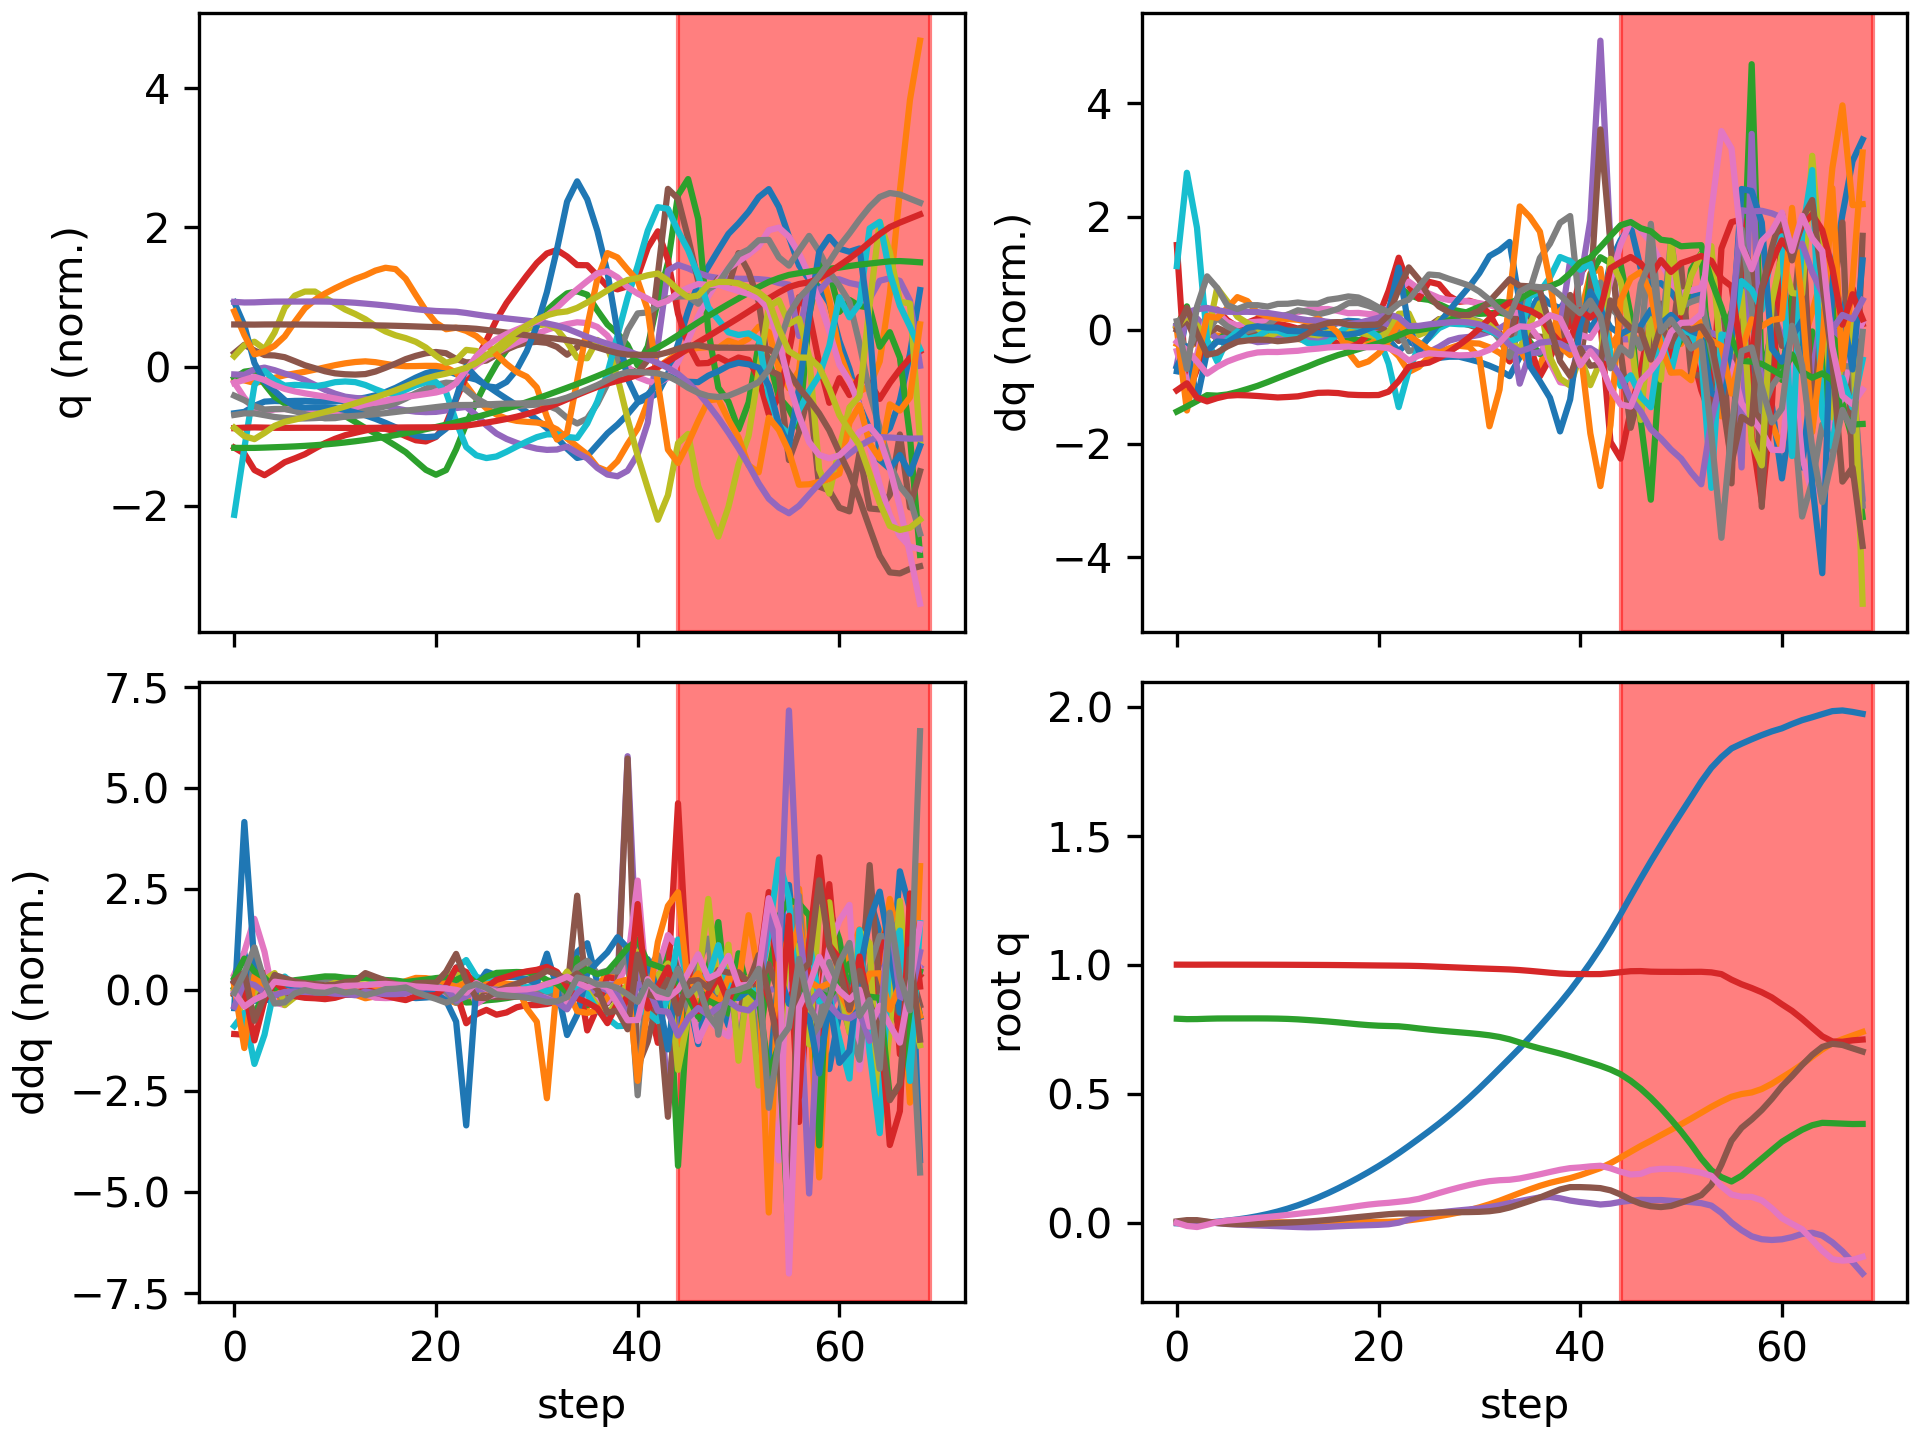

Values plotted in this chart, from the file beside it:
floating_base_joint_x, floating_base_joint_y, floating_base_joint_z, floating_base_joint_qw, floating_base_joint_qx, floating_base_joint_qy, floating_base_joint_qz, left_hip_pitch_joint_q, left_hip_roll_joint_q, left_hip_yaw_joint_q, left_knee_joint_q, left_ankle_pitch_joint_q, left_ankle_roll_joint_q, right_hip_pitch_joint_q, right_hip_roll_joint_q, right_hip_yaw_joint_q, right_knee_joint_q, right_ankle_pitch_joint_q, right_ankle_roll_joint_q, floating_base_joint_vx, floating_base_joint_vy, floating_base_joint_vz, floating_base_joint_wx, floating_base_joint_wy
-0.002163, 0.0005175, 0.7906, 1, 0.0003122, 0.005244, -0.000293, -0.05448, -0.002629, -0.002832, 0.1246, -0.07661, 0.0001256, -0.05486, -0.001206, 0.003223, 0.1248, -0.07669, 2.0839236969217007e-06, -0.1115, 0.04643, -0.2076, 0.05232, 0.5841
-0.003754, 0.0022, 0.7888, 0.9999, 0.003184, 0.01007, -0.01242, -0.04641, -0.007363, 0.008077, 0.09938, -0.07948, 0.01513, -0.1824, -0.01683, 0.01938, 0.4144, -0.1854, -0.04099, -0.01445, 0.1039, -0.008034, 0.4902, 0.2323
-0.003006, 0.003081, 0.7891, 0.9998, 0.005885, 0.01002, -0.01665, -0.01088, -0.0132, 0.01042, 0.03004, -0.04125, 0.004838, -0.2854, -0.03733, 0.02463, 0.6869, -0.3619, -0.07451, 0.08754, -0.014, 0.04368, -0.01171, -0.226
0.0001584, 0.002383, 0.7904, 1, 0.003003, 0.004537, -0.007789, 0.01384, -0.009077, -0.01254, 0.008331, -0.02799, -0.003294, -0.2989, -0.04862, 0.01379, 0.7499, -0.4493, -0.06964, 0.1994, -0.04539, 0.06626, -0.4493, -0.7307
0.004, 0.001693, 0.7913, 1, -0.001556, -0.001129, 0.002379, 0.01743, -0.001231, -0.03364, 0.03425, -0.04642, -0.004093, -0.2808, -0.0469, 0.03826, 0.7094, -0.4931, -0.05959, 0.1901, -0.01831, 0.02834, -0.4055, -0.4505
0.008011, 0.001539, 0.7915, 0.9999, -0.004919, -0.004339, 0.00814, 0.01582, 0.004959, -0.04468, 0.06308, -0.07076, -0.007151, -0.2771, -0.0468, 0.07458, 0.6861, -0.5357, -0.04334, 0.2126, 0.0009416, 0.003741, -0.2808, -0.2308
0.01274, 0.001634, 0.7915, 0.9999, -0.007144, -0.005717, 0.0113, 0.01801, 0.009323, -0.05135, 0.07927, -0.09042, -0.01421, -0.2856, -0.05444, 0.09249, 0.6892, -0.5642, -0.01827, 0.2591, 0.006424, 0.0001648, -0.1888, -0.07456
0.01853, 0.001743, 0.7916, 0.9998, -0.00887, -0.005684, 0.01475, 0.01824, 0.01335, -0.05583, 0.09677, -0.1167, -0.02156, -0.2923, -0.06441, 0.09852, 0.6869, -0.5711, 0.005302, 0.3157, 0.00397, 0.003325, -0.1614, 0.05662
0.02545, 0.001777, 0.7917, 0.9998, -0.01037, -0.004526, 0.01861, 0.0147, 0.01845, -0.05579, 0.1208, -0.1517, -0.02692, -0.2963, -0.07266, 0.09856, 0.6831, -0.57, 0.02, 0.3756, -0.0006664, -0.002553, -0.1439, 0.1445
0.03372, 0.001709, 0.7915, 0.9997, -0.01182, -0.002901, 0.02221, 0.0128, 0.0239, -0.05536, 0.1435, -0.1869, -0.03231, -0.2996, -0.07881, 0.08923, 0.6903, -0.5715, 0.03091, 0.4471, -0.006725, -0.01562, -0.1483, 0.1662
0.04349, 0.001499, 0.7909, 0.9996, -0.01351, -0.001258, 0.02603, 0.01463, 0.02915, -0.05875, 0.1619, -0.2146, -0.03606, -0.2977, -0.07805, 0.08091, 0.7009, -0.5734, 0.04009, 0.5233, -0.01301, -0.04095, -0.176, 0.1626
0.05478, 0.001281, 0.7898, 0.9994, -0.01525, 0.0004655, 0.03029, 0.01961, 0.03356, -0.0657, 0.1769, -0.2358, -0.03765, -0.2882, -0.07289, 0.07204, 0.7039, -0.5824, 0.04843, 0.5971, -0.008997, -0.0681, -0.1561, 0.1899
0.06756, 0.001147, 0.7879, 0.9993, -0.01679, 0.002418, 0.03469, 0.02781, 0.03674, -0.07535, 0.1871, -0.245, -0.03825, -0.2732, -0.06363, 0.06544, 0.701, -0.594, 0.05619, 0.6704, -0.003724, -0.1095, -0.1315, 0.2134
0.08178, 0.001207, 0.7854, 0.9991, -0.01782, 0.004798, 0.03918, 0.03723, 0.03838, -0.0855, 0.1969, -0.2511, -0.03734, -0.2533, -0.05336, 0.05778, 0.6886, -0.6076, 0.0626, 0.7424, 0.01128, -0.1336, -0.02275, 0.2681
0.09756, 0.001594, 0.7827, 0.9989, -0.01729, 0.007591, 0.04342, 0.05076, 0.03631, -0.0946, 0.2048, -0.2764, -0.03281, -0.2302, -0.04599, 0.04771, 0.6703, -0.6242, 0.0707, 0.8216, 0.02517, -0.1394, 0.1284, 0.3035
0.1148, 0.002118, 0.7797, 0.9987, -0.01579, 0.01085, 0.04817, 0.06983, 0.0323, -0.1045, 0.2038, -0.3009, -0.02599, -0.2062, -0.03789, 0.03977, 0.654, -0.6432, 0.07562, 0.8923, 0.02705, -0.161, 0.1884, 0.352
0.1335, 0.002623, 0.7763, 0.9984, -0.01386, 0.01447, 0.05342, 0.09469, 0.02841, -0.1148, 0.1926, -0.3199, -0.01862, -0.1853, -0.02699, 0.03402, 0.6516, -0.6638, 0.07322, 0.9591, 0.02316, -0.181, 0.2065, 0.372
0.1533, 0.00295, 0.7725, 0.998, -0.01215, 0.01829, 0.05905, 0.1244, 0.02673, -0.1256, 0.173, -0.3334, -0.01061, -0.1693, -0.01128, 0.02994, 0.6679, -0.6852, 0.05644, 1.012, 0.01079, -0.1977, 0.1531, 0.3887
0.1742, 0.00311, 0.7688, 0.9976, -0.01083, 0.02206, 0.06495, 0.1546, 0.02699, -0.1404, 0.1556, -0.343, -0.004742, -0.1544, 0.0068, 0.0245, 0.6869, -0.7029, 0.02844, 1.069, 0.007085, -0.1793, 0.1424, 0.3625
0.1962, 0.003228, 0.7657, 0.9972, -0.009497, 0.02577, 0.07018, 0.1803, 0.02756, -0.155, 0.1507, -0.3464, -0.0001071, -0.1406, 0.02299, 0.01606, 0.7005, -0.7102, 0.001336, 1.125, 0.006058, -0.1376, 0.1519, 0.3593
0.2193, 0.00335, 0.7634, 0.9968, -0.00814, 0.0296, 0.07423, 0.1958, 0.02746, -0.163, 0.1694, -0.3444, 0.002173, -0.1279, 0.03551, 0.004041, 0.7018, -0.7065, -0.01979, 1.182, 0.007186, -0.09385, 0.1573, 0.367
0.2437, 0.003781, 0.7623, 0.9964, -0.005826, 0.03321, 0.07726, 0.1956, 0.02369, -0.1554, 0.2239, -0.3345, -2.1661978783829182e-05, -0.1047, 0.04304, -0.006347, 0.6581, -0.6703, -0.03093, 1.255, 0.03492, -0.03668, 0.3475, 0.3212
0.2698, 0.005418, 0.7611, 0.996, 0.0001865, 0.03573, 0.0813, 0.1746, 0.01111, -0.1208, 0.3278, -0.3173, -0.01029, -0.04972, 0.04064, -0.002491, 0.5295, -0.5258, -0.02835, 1.331, 0.1225, -0.09085, 0.8657, 0.1401
0.2972, 0.009335, 0.7575, 0.9956, 0.01215, 0.03606, 0.08566, 0.1582, -0.01902, -0.07882, 0.4247, -0.3091, -0.01638, 0.02328, 0.01747, 0.01264, 0.4193, -0.3785, -0.0338, 1.412, 0.2398, -0.2308, 1.301, -0.1916
0.3256, 0.01437, 0.7528, 0.9948, 0.02416, 0.03633, 0.09254, 0.1429, -0.05162, -0.04225, 0.4939, -0.3679, -0.01588, 0.09225, -0.01048, 0.01096, 0.3833, -0.4288, -0.04288, 1.431, 0.2616, -0.2265, 1.058, 0.01968
0.3544, 0.01967, 0.7485, 0.9934, 0.03303, 0.0379, 0.1032, 0.11, -0.07446, -0.008686, 0.5762, -0.441, -0.01309, 0.1495, -0.02941, 0.004683, 0.3712, -0.4709, -0.05736, 1.467, 0.2744, -0.2021, 0.7207, 0.1115
0.3843, 0.02551, 0.7447, 0.9918, 0.03931, 0.03936, 0.1152, 0.06942, -0.08925, 0.0205, 0.6631, -0.4994, -0.002862, 0.1972, -0.03784, 0.008101, 0.3782, -0.477, -0.07477, 1.532, 0.312, -0.185, 0.5191, 0.07934
0.4157, 0.03224, 0.7412, 0.9902, 0.04407, 0.0403, 0.1264, 0.03069, -0.09906, 0.04391, 0.7345, -0.538, 0.006518, 0.2391, -0.03942, 0.01986, 0.3986, -0.4508, -0.09111, 1.614, 0.3617, -0.168, 0.4038, 0.05723
0.4489, 0.04007, 0.7379, 0.9886, 0.04798, 0.04083, 0.1368, -0.006793, -0.1044, 0.0635, 0.7929, -0.566, 0.01412, 0.2796, -0.03746, 0.03215, 0.4213, -0.3938, -0.1048, 1.706, 0.4205, -0.1593, 0.347, 0.02464
0.4839, 0.04911, 0.7346, 0.987, 0.05159, 0.04132, 0.1463, -0.04728, -0.1067, 0.0803, 0.8495, -0.5898, 0.01899, 0.3182, -0.03412, 0.04267, 0.4428, -0.3063, -0.1132, 1.791, 0.4833, -0.1706, 0.3474, 0.03696
0.5206, 0.0595, 0.7309, 0.9855, 0.05554, 0.04228, 0.1546, -0.09207, -0.1085, 0.09528, 0.9027, -0.6075, 0.02038, 0.354, -0.03199, 0.04833, 0.4621, -0.188, -0.1319, 1.872, 0.5554, -0.2032, 0.432, 0.09562
0.5587, 0.07147, 0.7261, 0.9841, 0.06068, 0.0446, 0.161, -0.1419, -0.1133, 0.1098, 0.9432, -0.6162, 0.01852, 0.3868, -0.03399, 0.05074, 0.474, -0.02931, -0.1829, 1.933, 0.6372, -0.2661, 0.6216, 0.2536
0.5976, 0.08511, 0.7197, 0.9828, 0.06766, 0.04979, 0.1647, -0.1982, -0.125, 0.1251, 0.9577, -0.6138, 0.01132, 0.4143, -0.04826, 0.04293, 0.4749, 0.172, -0.2221, 1.966, 0.7143, -0.3688, 0.844, 0.5445
0.6368, 0.1001, 0.7106, 0.9813, 0.07619, 0.05909, 0.1665, -0.2623, -0.1464, 0.1381, 0.9303, -0.5926, -0.002709, 0.4352, -0.07751, 0.02421, 0.4633, 0.3953, -0.2102, 1.944, 0.7717, -0.5374, 1.066, 1.006
0.6764, 0.1151, 0.6984, 0.979, 0.08401, 0.07146, 0.1716, -0.3163, -0.1659, 0.1415, 0.8941, -0.6371, 0.01077, 0.4504, -0.09641, 0.0009571, 0.4585, 0.491, -0.1201, 2.022, 0.7322, -0.6442, 0.9331, 1.222
0.718, 0.1294, 0.6861, 0.9759, 0.0913, 0.08427, 0.1794, -0.3045, -0.1848, 0.1359, 0.8935, -0.6772, 0.02123, 0.4437, -0.07976, 0.0003188, 0.5215, 0.4064, -0.02618, 2.135, 0.705, -0.5889, 0.9215, 1.194
0.7615, 0.1429, 0.6754, 0.9724, 0.09821, 0.09778, 0.1877, -0.2381, -0.2151, 0.1099, 0.85, -0.7454, 0.01369, 0.4115, -0.02878, 0.02726, 0.6169, 0.2588, 0.05645, 2.216, 0.6588, -0.5006, 0.838, 1.363
0.806, 0.1545, 0.6656, 0.9687, 0.1001, 0.1134, 0.1967, -0.1722, -0.2248, 0.08638, 0.8036, -0.7927, 0.007823, 0.3381, 0.03911, 0.01739, 0.7393, 0.06437, 0.1011, 2.259, 0.533, -0.4822, 0.1309, 1.682
0.8516, 0.1639, 0.6556, 0.9656, 0.09468, 0.1288, 0.2051, -0.1208, -0.201, 0.07172, 0.7918, -0.8048, -0.01479, 0.2188, 0.1254, -0.02814, 0.9033, -0.2154, 0.09348, 2.34, 0.4418, -0.5141, -0.5754, 1.541
0.8998, 0.1729, 0.6445, 0.9637, 0.086, 0.138, 0.2116, -0.0604, -0.16, 0.05214, 0.8047, -0.7656, -0.02738, 0.08335, 0.2225, -0.08898, 1.067, -0.4355, 0.07246, 2.503, 0.4687, -0.6055, -0.8689, 0.6691
0.9519, 0.1845, 0.6325, 0.9636, 0.08013, 0.1381, 0.2143, 0.009467, -0.123, 0.01828, 0.8459, -0.6482, -0.03453, -0.01019, 0.2797, -0.1433, 1.206, -0.5357, 0.05354, 2.715, 0.7064, -0.5933, -0.3191, -0.3879
1.007, 0.198, 0.6205, 0.9633, 0.07561, 0.1366, 0.2183, 0.0329, -0.05963, 0.05001, 0.9669, -0.4225, -0.01262, -0.04359, 0.2831, -0.1913, 1.359, -0.5097, 0.002506, 2.801, 0.6451, -0.5908, -0.6661, 0.1943
1.065, 0.2118, 0.6081, 0.9635, 0.07061, 0.1341, 0.2208, 0.06244, 0.02422, 0.1259, 1.036, 0.1379, 0.1409, -0.0613, 0.3064, -0.2377, 1.461, -0.4583, -0.1241, 3.002, 0.7118, -0.6919, -0.6388, -0.3409
1.128, 0.2306, 0.5936, 0.9666, 0.07384, 0.1255, 0.2109, 0.1766, 0.04131, 0.1888, 0.9163, 0.6658, 0.294, -0.01514, 0.3304, -0.2015, 1.454, -0.4217, -0.2397, 3.212, 1.053, -0.7894, 0.6392, -1.339
1.195, 0.2525, 0.5755, 0.9708, 0.08081, 0.1095, 0.1975, 0.3511, 0.05811, 0.3013, 0.6889, 0.707, 0.2764, 0.1151, 0.3376, -0.1249, 1.357, -0.4428, -0.2628, 3.415, 1.103, -1.056, 0.2832, -1.999
1.265, 0.2751, 0.55, 0.9746, 0.08522, 0.08944, 0.1869, 0.5456, 0.0663, 0.3279, 0.5599, 0.6819, 0.2063, 0.3018, 0.3381, -0.1112, 1.275, -0.4501, -0.2287, 3.477, 1.146, -1.421, 0.08876, -2.087
1.333, 0.2974, 0.5193, 0.9751, 0.08874, 0.07388, 0.1894, 0.7035, 0.07062, 0.2617, 0.4793, 0.6503, 0.129, 0.4988, 0.3125, -0.188, 1.164, -0.4521, -0.19, 3.36, 1.092, -1.619, 0.04145, -1.035
1.4, 0.3177, 0.4836, 0.9728, 0.08792, 0.06404, 0.2047, 0.8037, 0.07228, 0.07632, 0.4814, 0.6244, 0.109, 0.6697, 0.3627, -0.2264, 1.026, -0.4214, -0.1542, 3.301, 0.9889, -1.911, -0.5423, -0.6036
1.464, 0.3392, 0.4438, 0.9721, 0.08799, 0.06068, 0.2087, 0.9016, 0.07073, -0.0187, 0.5058, 0.6125, 0.1339, 0.8043, 0.3823, -0.2625, 0.9719, -0.4003, -0.1521, 3.141, 1.12, -2.064, 0.1377, -0.04521
1.527, 0.3602, 0.4002, 0.9721, 0.08513, 0.06496, 0.2087, 0.9968, 0.08767, -0.04178, 0.4838, 0.6092, 0.1203, 0.903, 0.4333, -0.2188, 0.9176, -0.3745, -0.1878, 3.117, 1.022, -2.243, -0.2169, 0.9958
1.588, 0.3814, 0.3539, 0.9718, 0.08245, 0.07769, 0.2068, 1.058, 0.07958, -0.08785, 0.5043, 0.6072, 0.179, 0.9609, 0.4809, -0.1563, 0.9059, -0.361, -0.2186, 3.017, 1.095, -2.39, 0.1646, 1.363
1.648, 0.4036, 0.3036, 0.9721, 0.07982, 0.09162, 0.2007, 1.127, 0.09291, -0.04303, 0.4947, 0.6068, 0.1458, 1.02, 0.498, -0.114, 0.9131, -0.3683, -0.267, 3.03, 1.123, -2.616, 0.05165, 1.383
1.709, 0.4263, 0.2488, 0.9723, 0.07594, 0.1069, 0.1936, 1.212, 0.1214, 0.05393, 0.4171, 0.6047, 0.0921, 1.088, 0.5297, -0.01847, 0.8872, -0.3842, -0.279, 3.038, 1.155, -2.809, 0.1204, 1.731
1.763, 0.4491, 0.2032, 0.9701, 0.06642, 0.1465, 0.1819, 1.259, 0.1085, 0.02979, 0.2654, 0.5978, -0.03016, 1.222, 0.5309, 0.07601, 0.6438, -0.4685, -0.1843, 2.371, 1.114, -1.769, -0.2024, 5.962
1.804, 0.4697, 0.1766, 0.9633, 0.0382, 0.225, 0.1414, 1.155, 0.02091, -0.03439, 0.3384, 0.577, -0.03896, 1.244, 0.4712, 0.08562, 0.5151, -0.6499, -0.2055, 1.862, 0.9677, -1.078, -1.217, 9.27
1.838, 0.4881, 0.1598, 0.9418, 0.0005216, 0.3179, 0.1094, 0.9805, -0.02629, -0.05374, 0.5263, 0.5656, -0.1912, 1.168, 0.4429, 0.05068, 0.4756, -0.7501, -0.2431, 1.269, 0.9043, -0.1407, -2.614, 8.553
1.856, 0.4987, 0.1819, 0.924, -0.02885, 0.3679, 0.1004, 0.8118, 0.01622, -0.08723, 0.7587, 0.1981, -0.1414, 1.028, 0.4947, 0.05865, 0.581, -0.4796, -0.3005, 0.8504, 0.326, 1.659, -1.69, 4.535
1.873, 0.5048, 0.2154, 0.9095, -0.05248, 0.4002, 0.1001, 0.7291, 0.2228, 0.1009, 0.6918, 0.5792, -0.06847, 0.8453, 0.5445, 0.002715, 0.6622, -0.1431, -0.2997, 0.8335, 0.3518, 1.638, -1.821, 3.576
1.889, 0.5181, 0.2482, 0.8931, -0.06399, 0.4367, 0.08691, 0.6857, 0.2714, 0.1867, 0.4799, 0.5201, -0.2386, 0.6312, 0.4916, -0.1636, 0.7302, 0.1606, -0.2956, 0.7912, 0.883, 1.65, 0.8676, 4.738
1.904, 0.5385, 0.2812, 0.873, -0.06686, 0.4799, 0.05579, 0.5908, 0.1858, 0.1761, 0.3135, 0.6038, -0.2455, 0.3756, 0.4222, -0.1992, 0.8581, 0.2302, -0.2903, 0.6833, 1.111, 1.609, 1.695, 5.156
... 9 more rows
